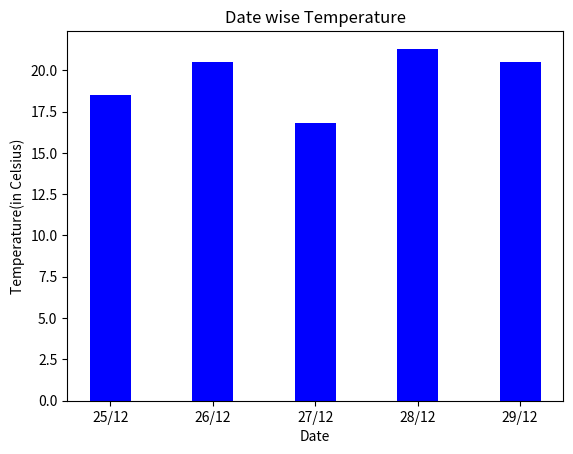

This figure's Python source:
import matplotlib.pyplot as plt
date=["25/12","26/12","27/12","28/12","29/12"]
temp=[18.5,20.5,16.8,21.3,20.5]
plt.bar(date,temp,color='blue',width=0.4)
plt.xlabel("Date") 
plt.ylabel("Temperature(in Celsius)") 
plt.title("Date wise Temperature")
plt.show()
